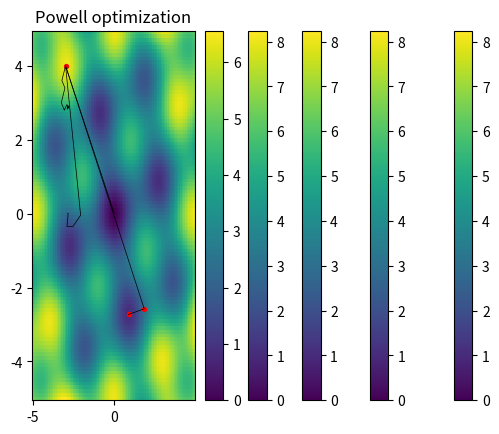

Write the Python code that produced this figure.
#example script comparing optimization methods on a toy problem

import numpy as np
import matplotlib.pyplot as plt
#import minimize if you plan to use it.
from scipy.optimize import minimize

#setup for plotting
xvals = np.arange(-5,5,0.1)
yvals = np.arange(-5,5,0.1)
X,Y = np.meshgrid(xvals,yvals)

#function parameters
freq = 2*np.pi/3.0
amp = 5.0
quad = 0.1

#Plot of the function we are going to optimize
fxy = 2+quad*(X**2)+quad*(Y**2)-(np.cos(freq*X)+np.cos(freq*Y))
plt.pcolormesh(X,Y,fxy, shading='auto')
plt.colorbar()
plt.show()

#The EggCrate function has many sinesoidal local minimums in x and y
#In this case there is also a broad parabolic shape which minimizes at 0,0
#An overall constant is added so that the minimum is exactly zero.
def EggCrate(fparam):
  x = fparam[0]
  y = fparam[1]
  return 2+quad*(x**2)+quad*(y**2)-(np.cos(freq*x)+np.cos(freq*y))

#This callback function will be called every iteration
#I will stack the current values into a list that will be used to track the progress
traj = []
def callbackF(fparam):
  traj.append(fparam)

#initial location will be near a local minimum
param0 = [-3, 4.0]
#upper and lower bounds for each parameter
bnds = ((-8.0, 8.0), (-8.0, 8.0))

#We will compare three methods, TNC, Nelder-Mead, and Powell
#TNC is a Newton gradient-based method
traj = []
traj.append(param0)
res = minimize(EggCrate, param0, method='TNC', bounds=bnds, callback=callbackF, options={'disp': True})

#Plot trajectory for TNC
traj = np.array(traj)
fxy = 2+quad*(X**2)+quad*(Y**2)-(np.cos(freq*X)+np.cos(freq*Y))
plt.pcolormesh(X,Y,fxy, shading='auto')
plt.colorbar()
plt.plot(traj[:,0],traj[:,1],color='black',linewidth=0.5)
plt.scatter(traj[:,0],traj[:,1],color='red',s=8)
plt.title('TNC optimization')
plt.savefig('day3_func_optim_1.png', bbox_inches='tight')
plt.show()

#Nelder-Mead is a simplex method
traj = []
traj.append(param0)
res = minimize(EggCrate, param0, method='Nelder-Mead', bounds=bnds, callback=callbackF, options={'disp': True})

#Plot trajectory for TNC
traj = np.array(traj)
fxy = 2+quad*(X**2)+quad*(Y**2)-(np.cos(freq*X)+np.cos(freq*Y))
plt.pcolormesh(X,Y,fxy, shading='auto')
plt.colorbar()
plt.plot(traj[:,0],traj[:,1],color='black',linewidth=0.5)
plt.scatter(traj[:,0],traj[:,1],color='red',s=8)
plt.title('Nelder-Mead optimization')
plt.savefig('day3_func_optim_2.png', bbox_inches='tight')
plt.show()

#Powell is a conjugate direction method
traj = []
traj.append(param0)
res = minimize(EggCrate, param0, method='Powell', bounds=bnds, callback=callbackF, options={'disp': True})

#Plot trajectory for Powell
traj = np.array(traj)
fxy = 2+quad*(X**2)+quad*(Y**2)-(np.cos(freq*X)+np.cos(freq*Y))
plt.pcolormesh(X,Y,fxy, shading='auto')
plt.colorbar()
plt.plot(traj[:,0],traj[:,1],color='black',linewidth=0.5)
plt.scatter(traj[:,0],traj[:,1],color='red',s=8)
plt.title('Powell optimization')
plt.savefig('day3_func_optim_3.png', bbox_inches='tight')
plt.show()

#The coordinates happened to be aligned, so let's examine how Powell handles a tilt

ang = np.pi*0.1
def EggCrateTilt(fparam):
  x = fparam[0]
  y = fparam[1]
  u = x*np.cos(ang) + y*np.sin(ang)
  v = -x*np.sin(ang) + y*np.cos(ang)
  return 2+quad*(x**2)+quad*(y**2)-(np.cos(freq*u)+np.cos(freq*v))

#Powell vs tilted eggcrate
traj = []
traj.append(param0)
res = minimize(EggCrateTilt, param0, method='Powell', bounds=bnds, callback=callbackF, options={'disp': True})

#Plot trajectory for Powell vs tilted
U = X*np.cos(ang) + Y*np.sin(ang)
V = -X*np.sin(ang) + Y*np.cos(ang)
fxy = 2+quad*(X**2)+quad*(Y**2)-(np.cos(freq*U)+np.cos(freq*V))
traj = np.array(traj)
plt.pcolormesh(X,Y,fxy, shading='auto')
plt.colorbar()
plt.plot(traj[:,0],traj[:,1],color='black',linewidth=0.5)
plt.scatter(traj[:,0],traj[:,1],color='red',s=8)
plt.title('Powell optimization')
plt.savefig('day3_func_optim_3.png', bbox_inches='tight')
plt.show()

